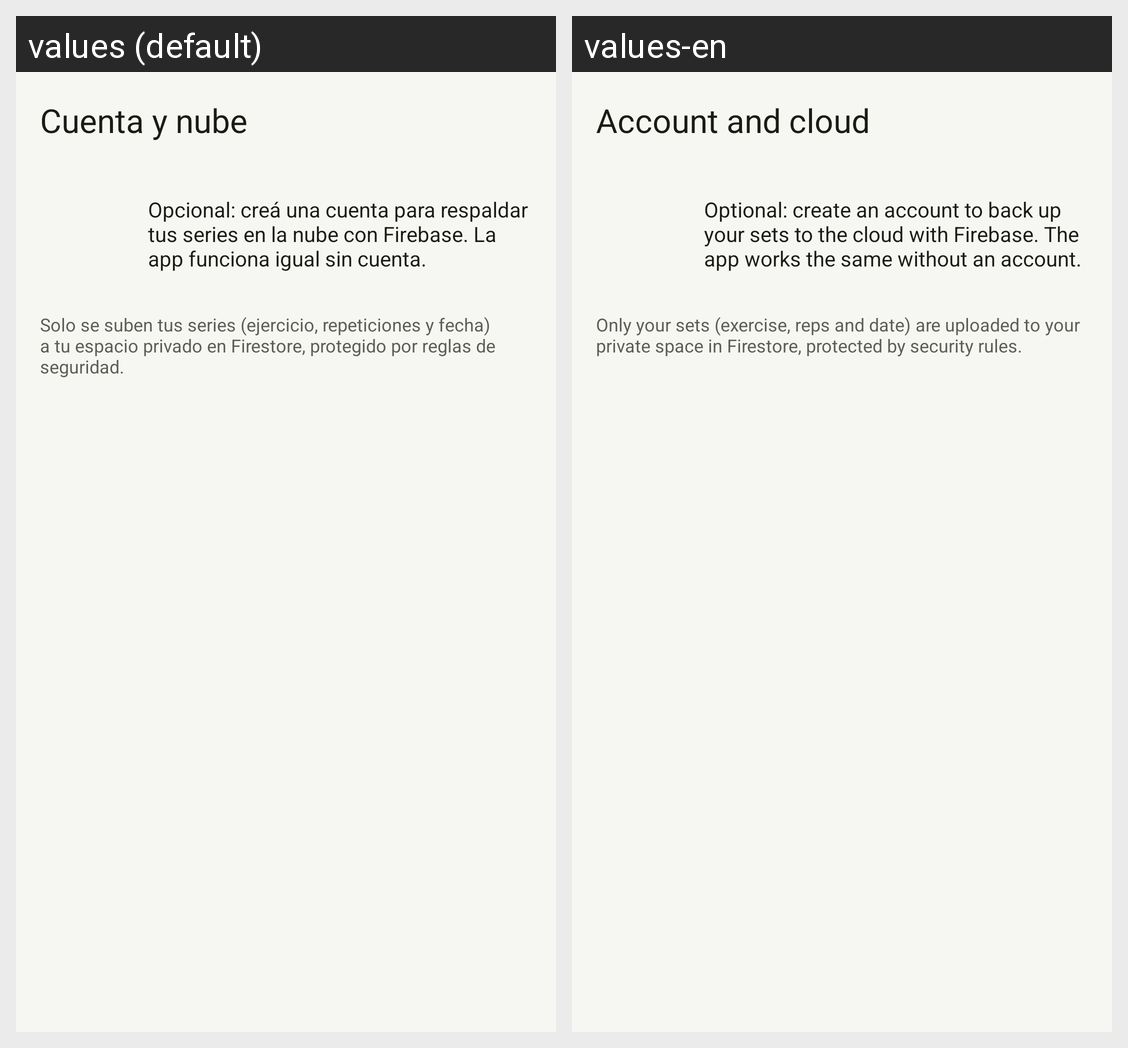

The same Android screen rendered under two of its app's locales, left to right. List the strings drawn on it with the default value and each locale's translation.
Android screen res/layout/activity_account.xml rendered under 2 locales, left to right: values (default), values-en. Device: Nexus 5 (rendered at 1080×1920; each locale shown at half size, 540×960, under a caption strip naming it); theme Theme.AlberTUP.
Strings drawn on this screen, with the default value and each locale's value (text and hints the layout hard-codes, and strings that could not be matched under every locale, appear in the picture but are not listed):

account_title
  values: Cuenta y nube
  values-en: Account and cloud

account_intro
  values: Opcional: creá una cuenta para respaldar tus series en la nube con Firebase. La app funciona igual sin cuenta.
  values-en: Optional: create an account to back up your sets to the cloud with Firebase. The app works the same without an account.

account_privacy_note
  values: Solo se suben tus series (ejercicio, repeticiones y fecha) a tu espacio privado en Firestore, protegido por reglas de seguridad.
  values-en: Only your sets (exercise, reps and date) are uploaded to your private space in Firestore, protected by security rules.
